The GitHub repository AnikaSharma17/Retinal-Disease-Classification-Using-CNN-and-AC-GAN contains a labelled image folder "dataset" with 4 categories: cholesterol, control, heart disease, hypertension. Examples follow, each with its label.

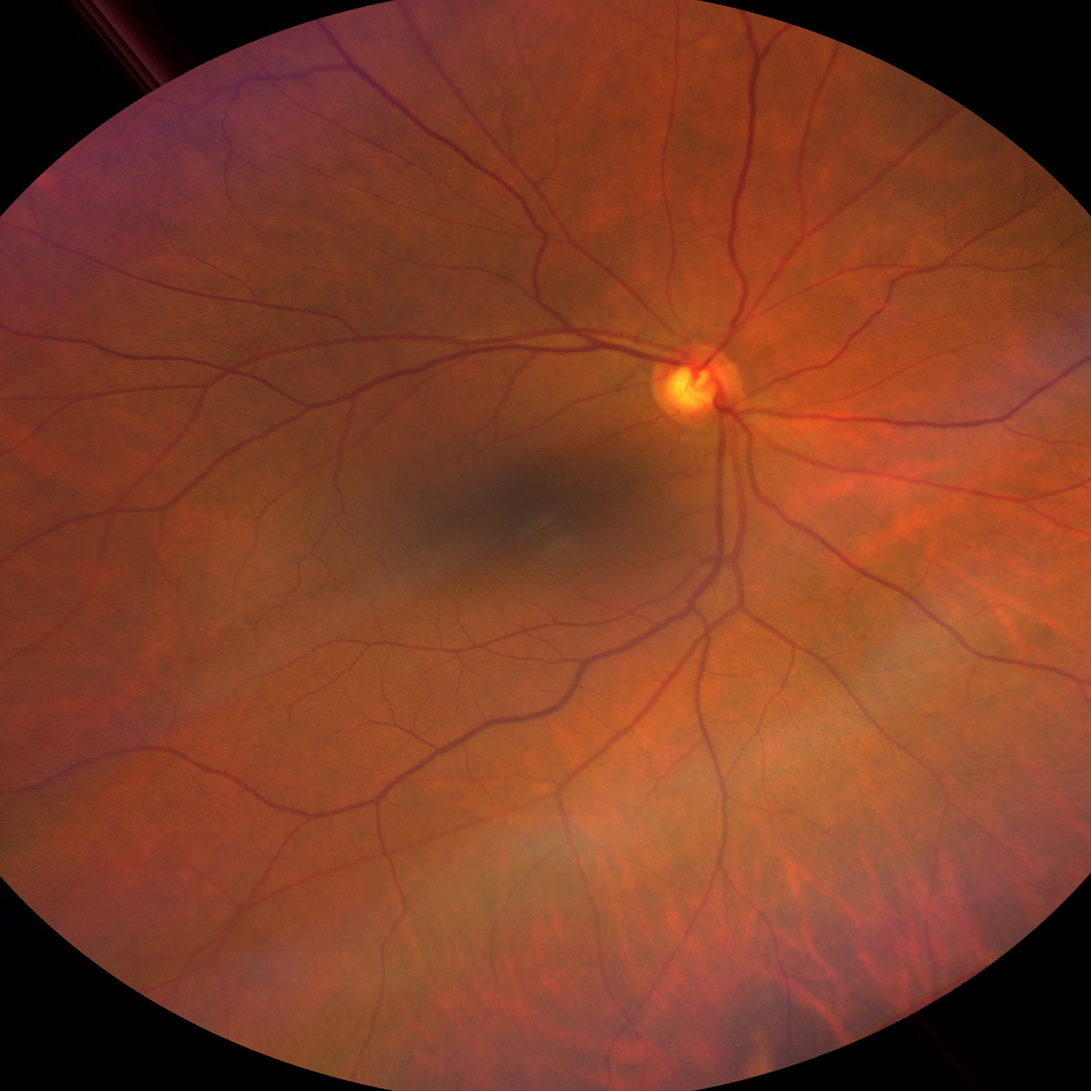
Label: control

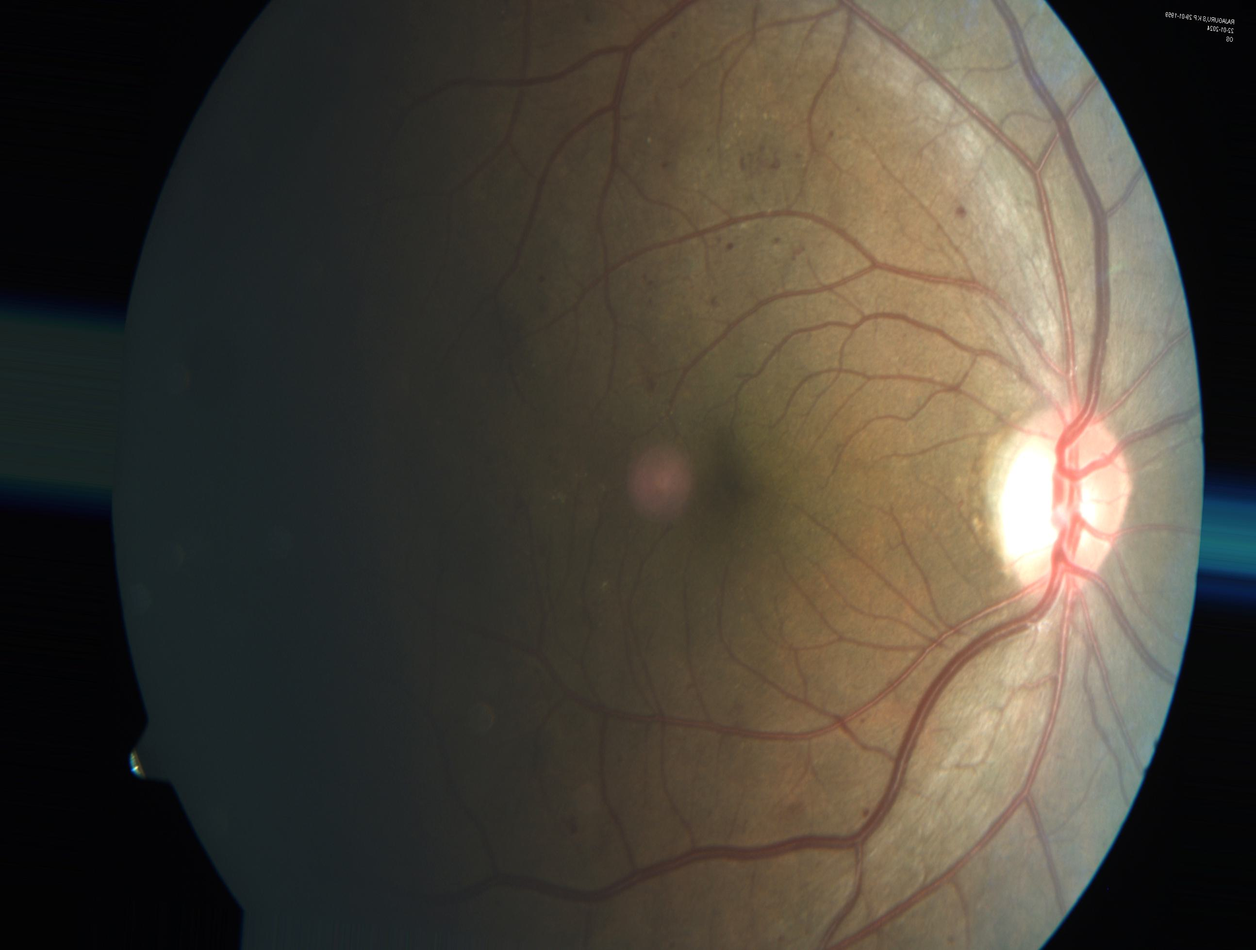
Label: heart disease

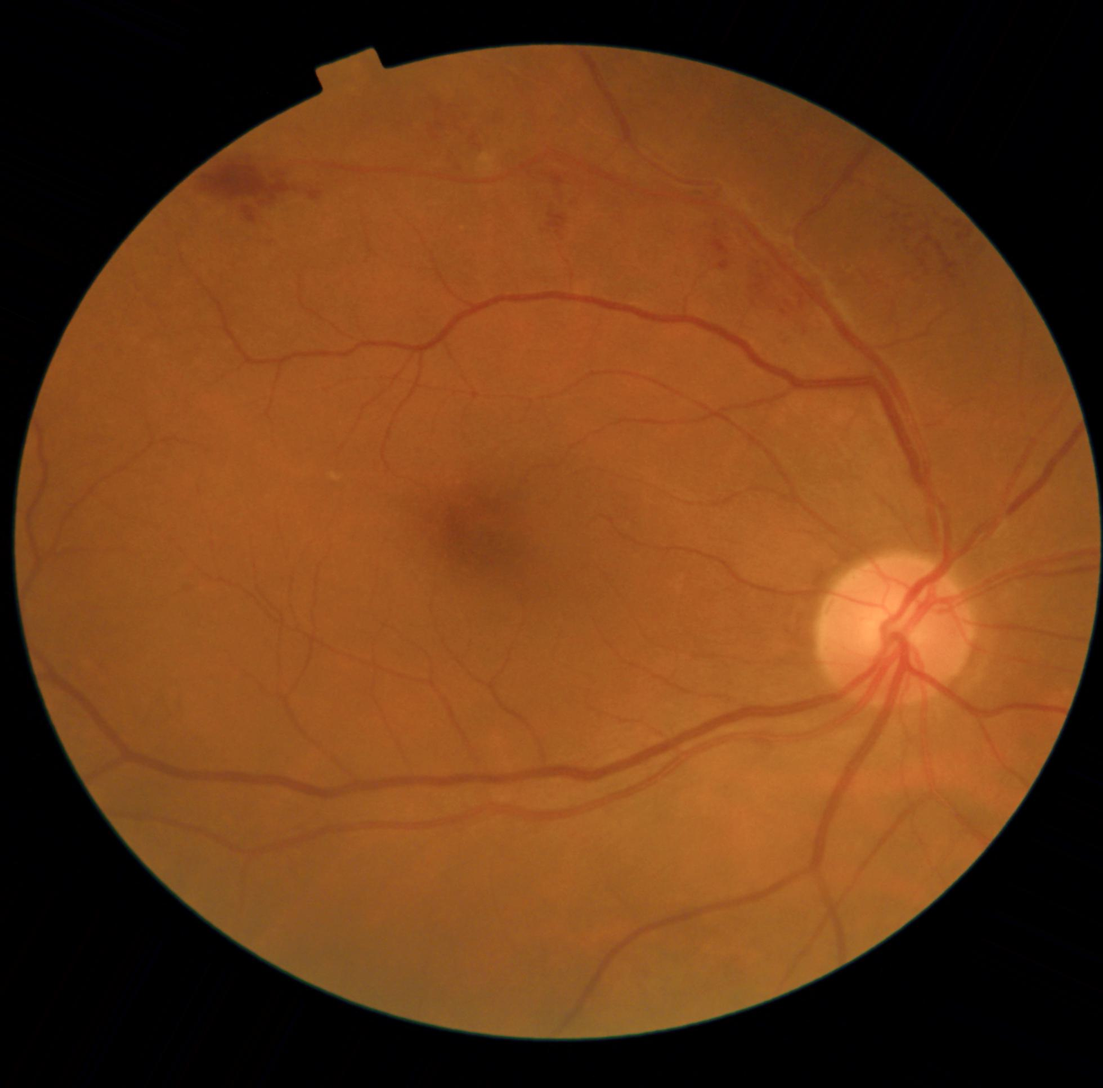
Label: heart disease

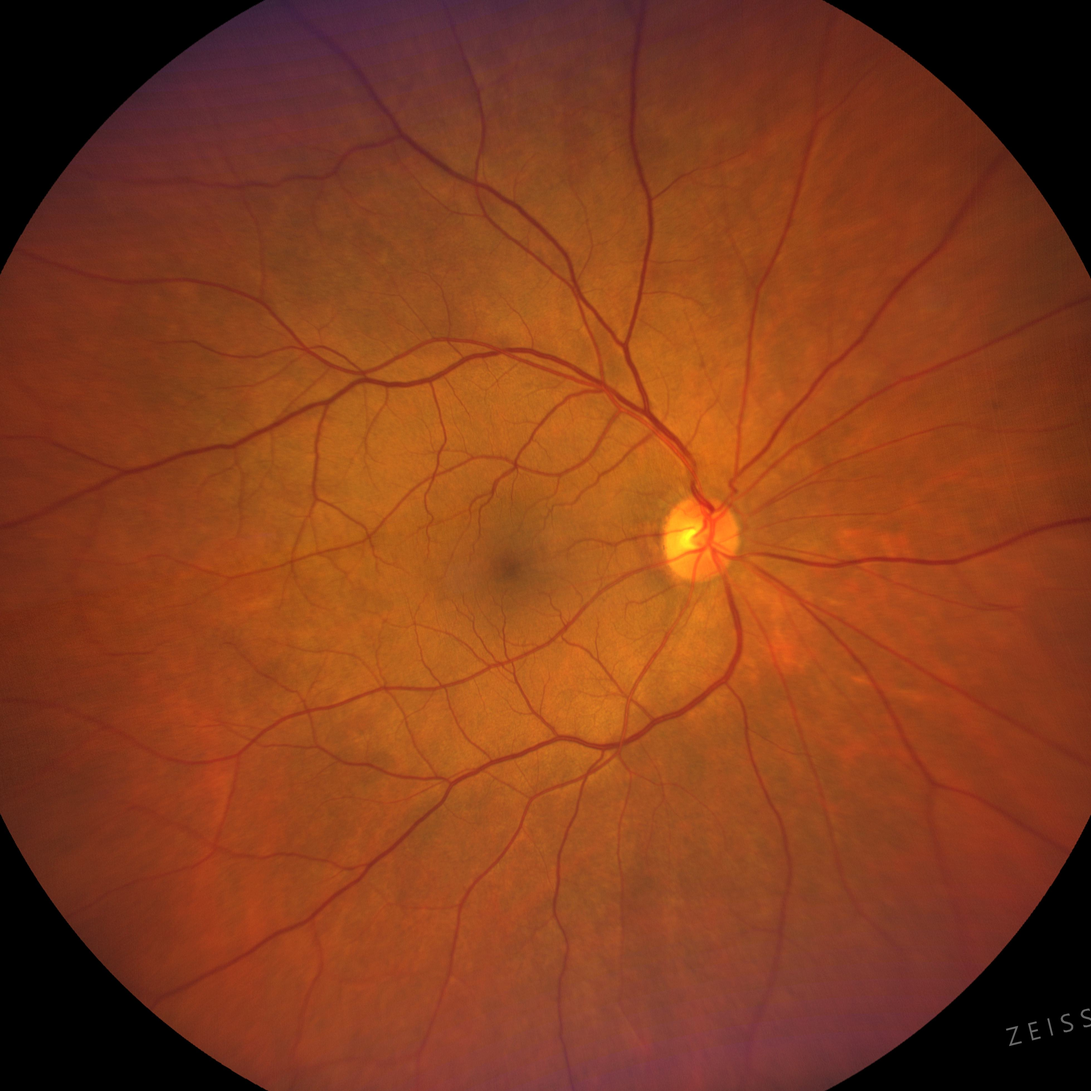
Label: hypertension

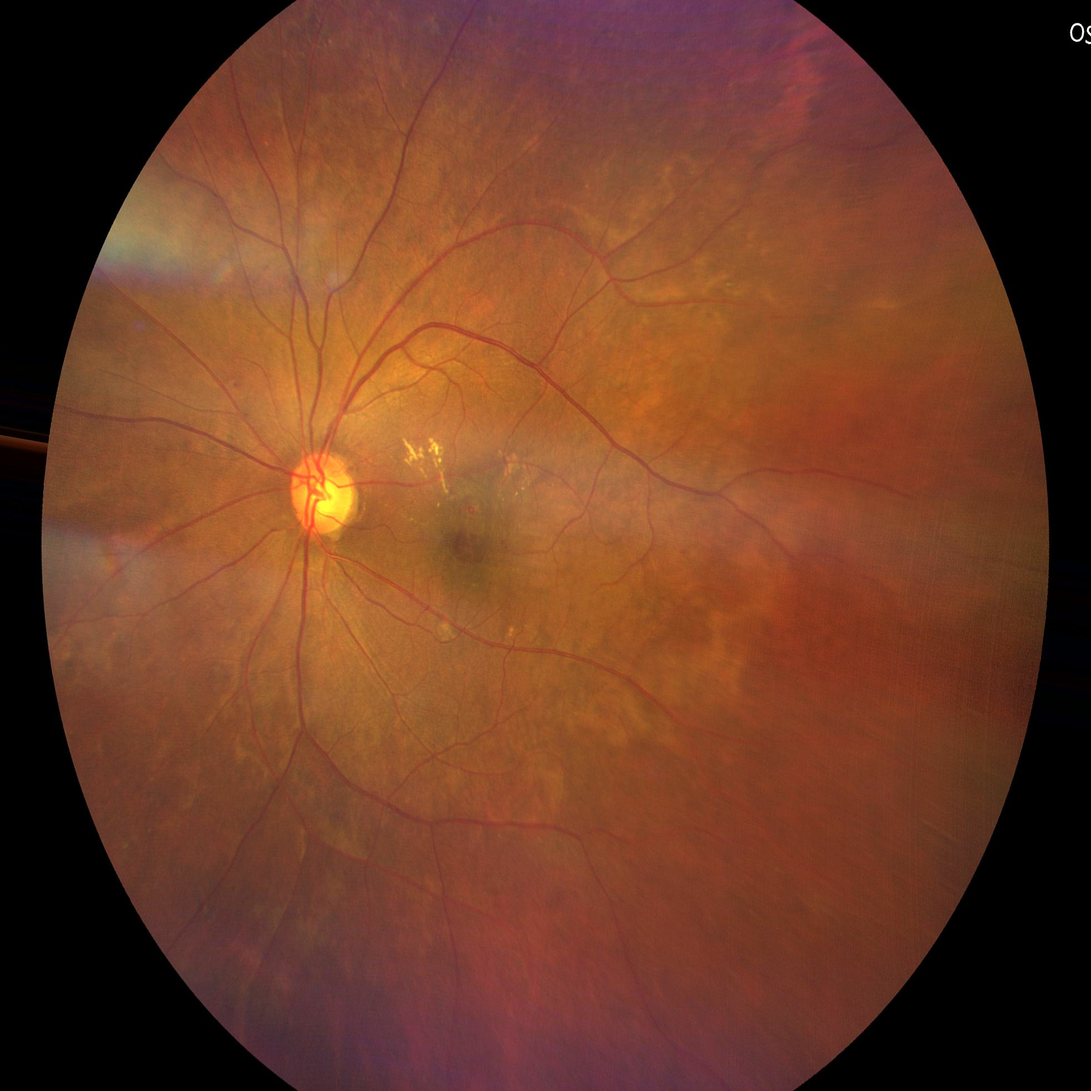
Label: cholesterol

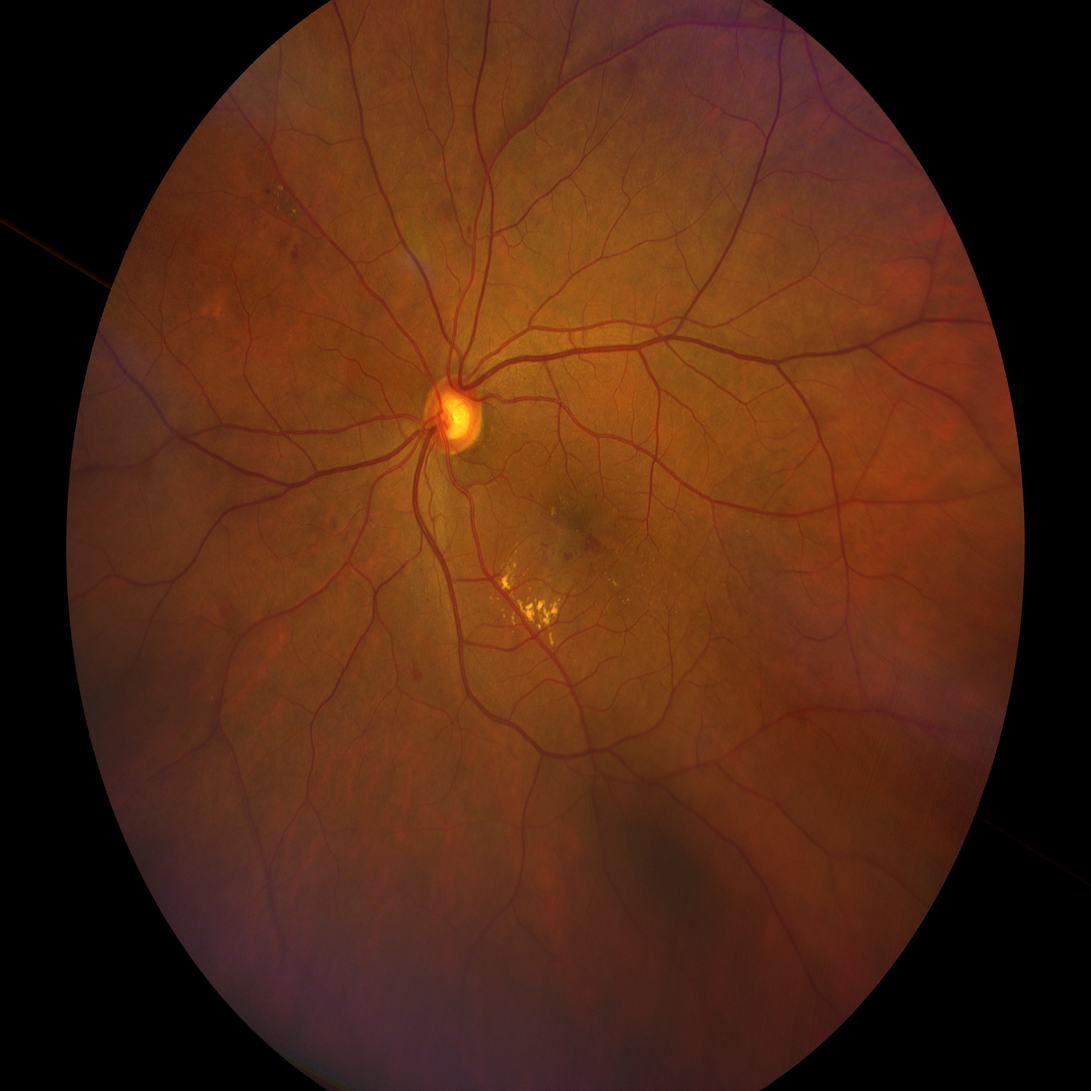
Label: hypertension
